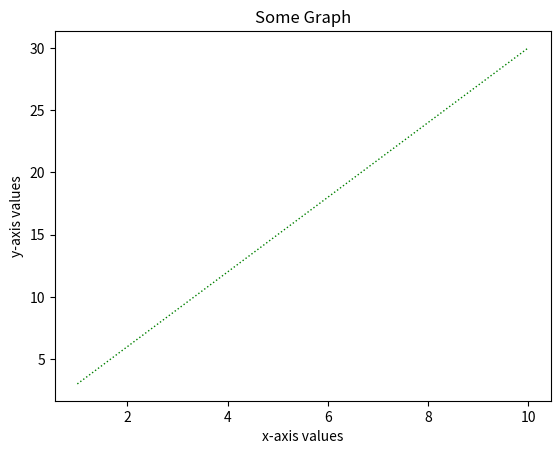

The matplotlib source for this figure:
'''
Using Matplotlib module of Python, draw a linear graphs
'''
from matplotlib import pyplot as plt
import numpy as np

#X axis values
x = np.arange(1,11)
print("\nData for x-axis: \n", x)

#Y axis values
y = 3*x
print("\nData for y-axis: \n", y)

#Plot a linear line graph from the data (x,y) with color attribute and titles of the axes and linewidth and linestyle
plt.title("Some Graph")
plt.xlabel("x-axis values")
plt.ylabel("y-axis values")
plt.plot(x,y, color="Green", linewidth=1, linestyle=':')
plt.show()